Run: headless pygame with SDL's dummy video driver; simulated clock (each Clock.tick advances the game by its frame time, no real sleeping); random seed 0; keys injected as events and as key.get_pressed() state; no mouse input.
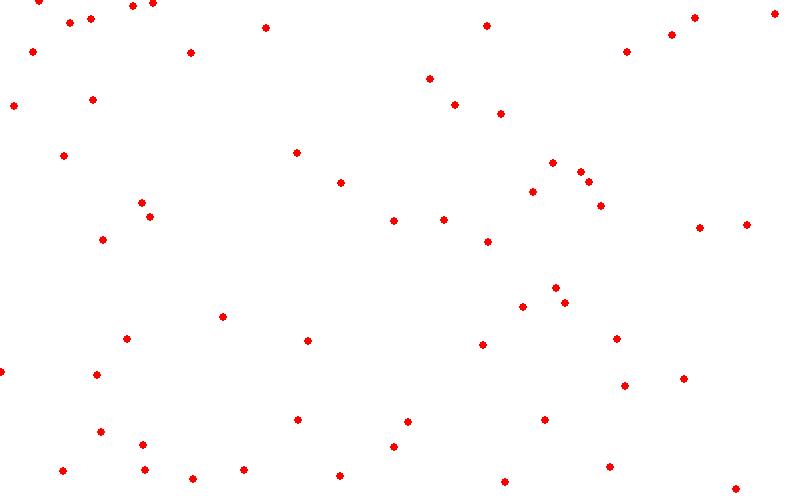
Frame 1 of 4 · flips 1–60 · no input
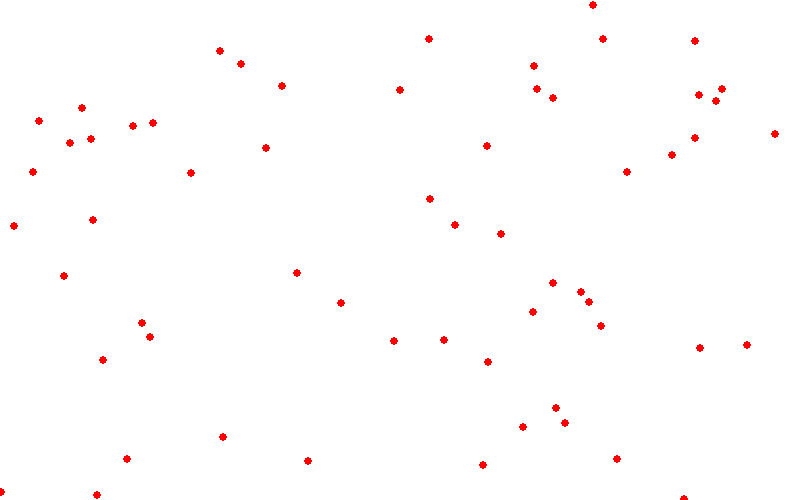
Frame 2 of 4 · flips 61–180 · tapped SPACE, RETURN · held RIGHT (→), D
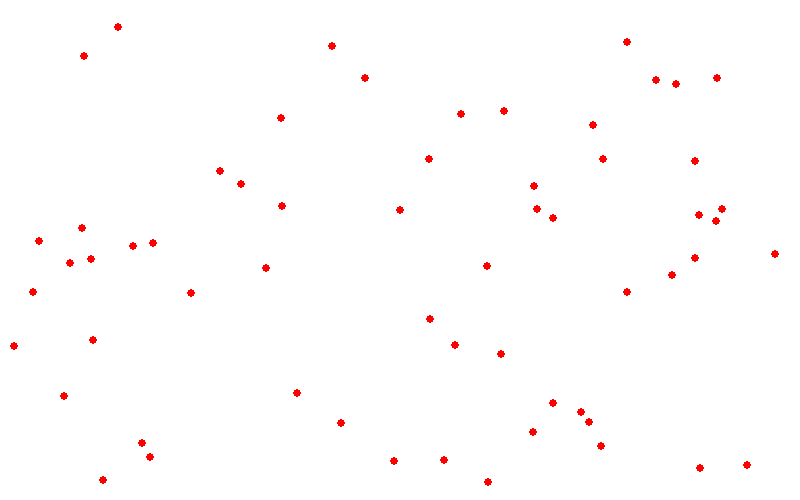
Frame 3 of 4 · flips 181–300 · held DOWN (↓), S
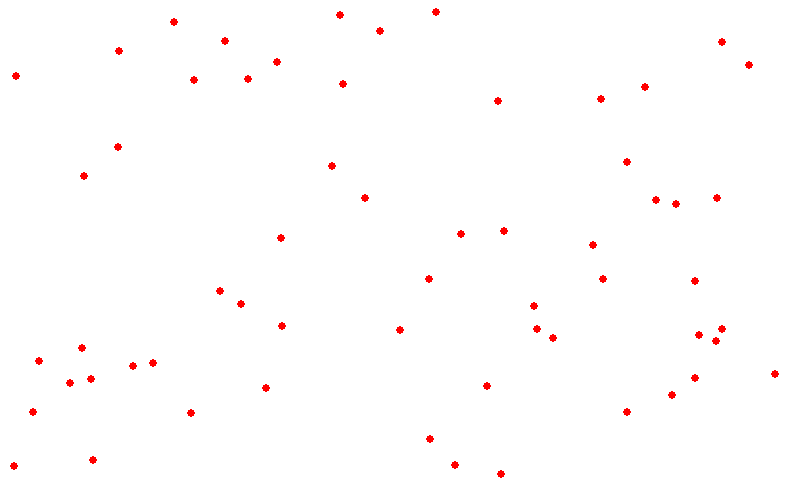
Frame 4 of 4 · flips 301–420 · held LEFT (←), A, UP (↑), W

The pygame program that drew these frames:

import pygame, sys, random
pygame.init()

#Definimos colores

white = (255, 255, 255)
red = (255, 0, 0)

size = (800, 500) #Tupla / Encapsulamiento
screen = pygame.display.set_mode(size)
clock = pygame.time.Clock()

coor_list = []
for i in range(60):
    x = random.randint(0,800)
    y = random.randint(0,500)
    coor_list.append([x,y])
    
    
while True:
    for event in pygame.event.get():
        if event.type == pygame.QUIT:
            sys.exit()
            
    #Pintamos la pantalla de algun color
    screen.fill(white)
    
    # Efecto de lluvia, recorremos la lista de coordenadas y dibujamos un circulo en cada coordenada
    # luego aumentamos la coordenada y en 1 para simular el movimiento de la lluvia,
    # si la coordenada y es mayor a 500, entonces reiniciamos la coordenada y a 0 y le asignamos una nueva coordenada x aleatoria
    for coord in coor_list:
        pygame.draw.circle(screen, red, coord, 4)
        coord[1] += 1
        if coord[1] > 500: # Si la coordenada y es mayor a 500, entonces reiniciamos la coordenada y a 0 y le asignamos una nueva coordenada x aleatoria
            coord[0] = random.randint(0,800)
            coord[1] = 0
        
    pygame.display.flip() #Actualizar la pantalla IMPORTANTE
    clock.tick(60)
